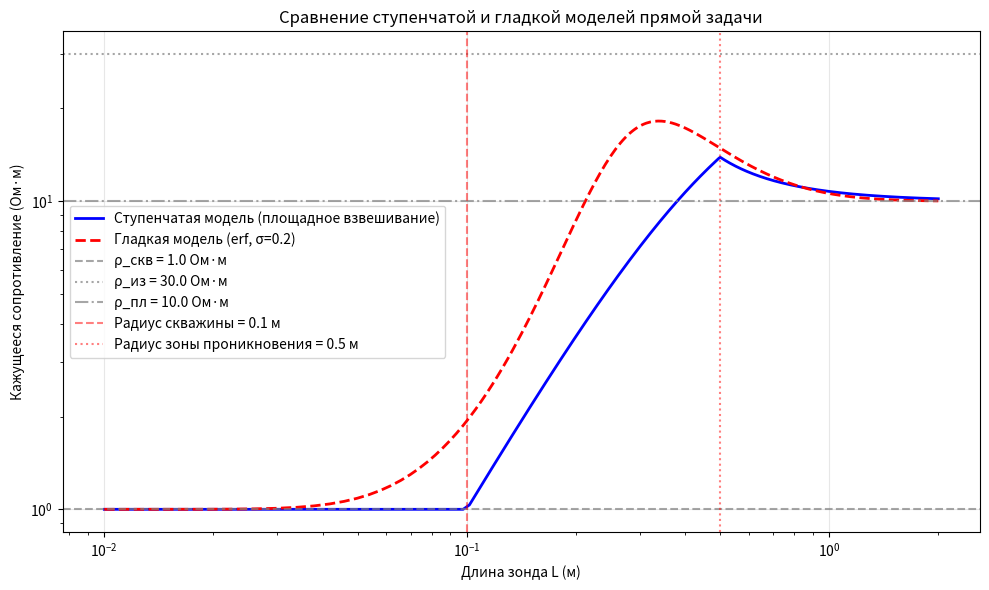

Here is the Python script that generated this plot:
import numpy as np
import matplotlib.pyplot as plt
from scipy.special import erf

# =========================================================
# 1. МОДЕЛЬ СРЕДЫ
# =========================================================
rho_b = 1.0      # скважина
rho_iz = 30.0    # зона проникновения
rho_f = 10.0    # пласт
r_b = 0.1        # радиус скважины
r_iz = 0.5       # радиус зоны проникновения

model = (rho_b, rho_iz, rho_f, r_b, r_iz)


# =========================================================
# 2. ПРЯМАЯ ЗАДАЧА (СТУПЕНЧАТАЯ)
# =========================================================
def forward_step(model, L):
    """Исходная модель с резкими границами (по площадям сечений)."""
    rho_b, rho_iz, rho_f, r_b, r_iz = model

    if L <= r_b:
        return rho_b
    elif L <= r_iz:
        sigma_eff = (r_b**2 / rho_b + (L**2 - r_b**2) / rho_iz) / L**2
        return 1.0 / sigma_eff
    else:
        sigma_eff = (r_b**2 / rho_b + (r_iz**2 - r_b**2) / rho_iz +
                     (L**2 - r_iz**2) / rho_f) / L**2
        return 1.0 / sigma_eff


# =========================================================
# 3. ПРЯМАЯ ЗАДАЧА (ГЛАДКАЯ) С ИСПОЛЬЗОВАНИЕМ ERF
# =========================================================
def forward_smooth(model, L, sigma=0.5):
    """
    Гладкая модель: веса слоёв определяются функцией ошибок.
    sigma – параметр, управляющий шириной переходной зоны.
    """
    rho_b, rho_iz, rho_f, r_b, r_iz = model

    # Логарифмическая шкала для более естественного перехода по радиусу
    logL = np.log(L)
    log_rb = np.log(r_b)
    log_riz = np.log(r_iz)

    # Веса для трёх слоёв
    w_b = 0.5 * (1 - erf((logL - log_rb) / (sigma * np.sqrt(2))))
    w_iz = 0.5 * (erf((logL - log_rb) / (sigma * np.sqrt(2))) -
                  erf((logL - log_riz) / (sigma * np.sqrt(2))))
    w_f = 0.5 * (1 + erf((logL - log_riz) / (sigma * np.sqrt(2))))

    # Эффективная проводимость как средневзвешенное проводимостей
    sigma_eff = w_b / rho_b + w_iz / rho_iz + w_f / rho_f
    # Защита от деления на ноль при малых L (когда w_b=1, остальные 0)
    return 1.0 / sigma_eff if sigma_eff > 0 else np.inf


# =========================================================
# 4. РАСЧЁТ КРИВЫХ ЗОНДИРОВАНИЯ
# =========================================================
L_values = np.linspace(0.01, 2.0, 500)  # мельче для гладкости

rho_step = [forward_step(model, L) for L in L_values]
rho_smooth = [forward_smooth(model, L) for L in L_values]


# =========================================================
# 5. ВИЗУАЛИЗАЦИЯ (СРАВНЕНИЕ)
# =========================================================
plt.figure(figsize=(10, 6))

# Ступенчатая модель
plt.plot(L_values, rho_step, 'b-', linewidth=2, label='Ступенчатая модель (площадное взвешивание)')

# Гладкая модель
plt.plot(L_values, rho_smooth, 'r--', linewidth=2, label=f'Гладкая модель (erf, σ={0.2})')

# Истинные сопротивления слоёв
plt.axhline(y=rho_b, color='gray', linestyle='--', alpha=0.7, label=f'ρ_скв = {rho_b} Ом·м')
plt.axhline(y=rho_iz, color='gray', linestyle=':', alpha=0.7, label=f'ρ_из = {rho_iz} Ом·м')
plt.axhline(y=rho_f, color='gray', linestyle='-.', alpha=0.7, label=f'ρ_пл = {rho_f} Ом·м')

# Границы радиусов
plt.axvline(x=r_b, color='red', linestyle='--', alpha=0.5, label=f'Радиус скважины = {r_b} м')
plt.axvline(x=r_iz, color='red', linestyle=':', alpha=0.5, label=f'Радиус зоны проникновения = {r_iz} м')

plt.xlabel('Длина зонда L (м)')
plt.ylabel('Кажущееся сопротивление (Ом·м)')
plt.title('Сравнение ступенчатой и гладкой моделей прямой задачи')
plt.legend(loc='best')
plt.grid(True, alpha=0.3)
plt.xscale('log')
plt.yscale('log')
plt.tight_layout()
plt.show()


# =========================================================
# 6. ПРИМЕРЫ ДЛЯ ВЫБРАННЫХ ЗОНДОВ
# =========================================================
probe_lengths = [0.2, 0.5, 1.0]
print("Модель среды:")
print(f"  ρ_скв = {rho_b} Ом·м, r_скв = {r_b} м")
print(f"  ρ_из  = {rho_iz} Ом·м, r_из  = {r_iz} м")
print(f"  ρ_пл  = {rho_f} Ом·м\n")

print("Результаты для выбранных зондов:")
for L in probe_lengths:
    rho_s = forward_step(model, L)
    rho_sm = forward_smooth(model, L)
    print(f"L = {L:.2f} м: ступенчатая = {rho_s:.2f} Ом·м, гладкая = {rho_sm:.2f} Ом·м")
